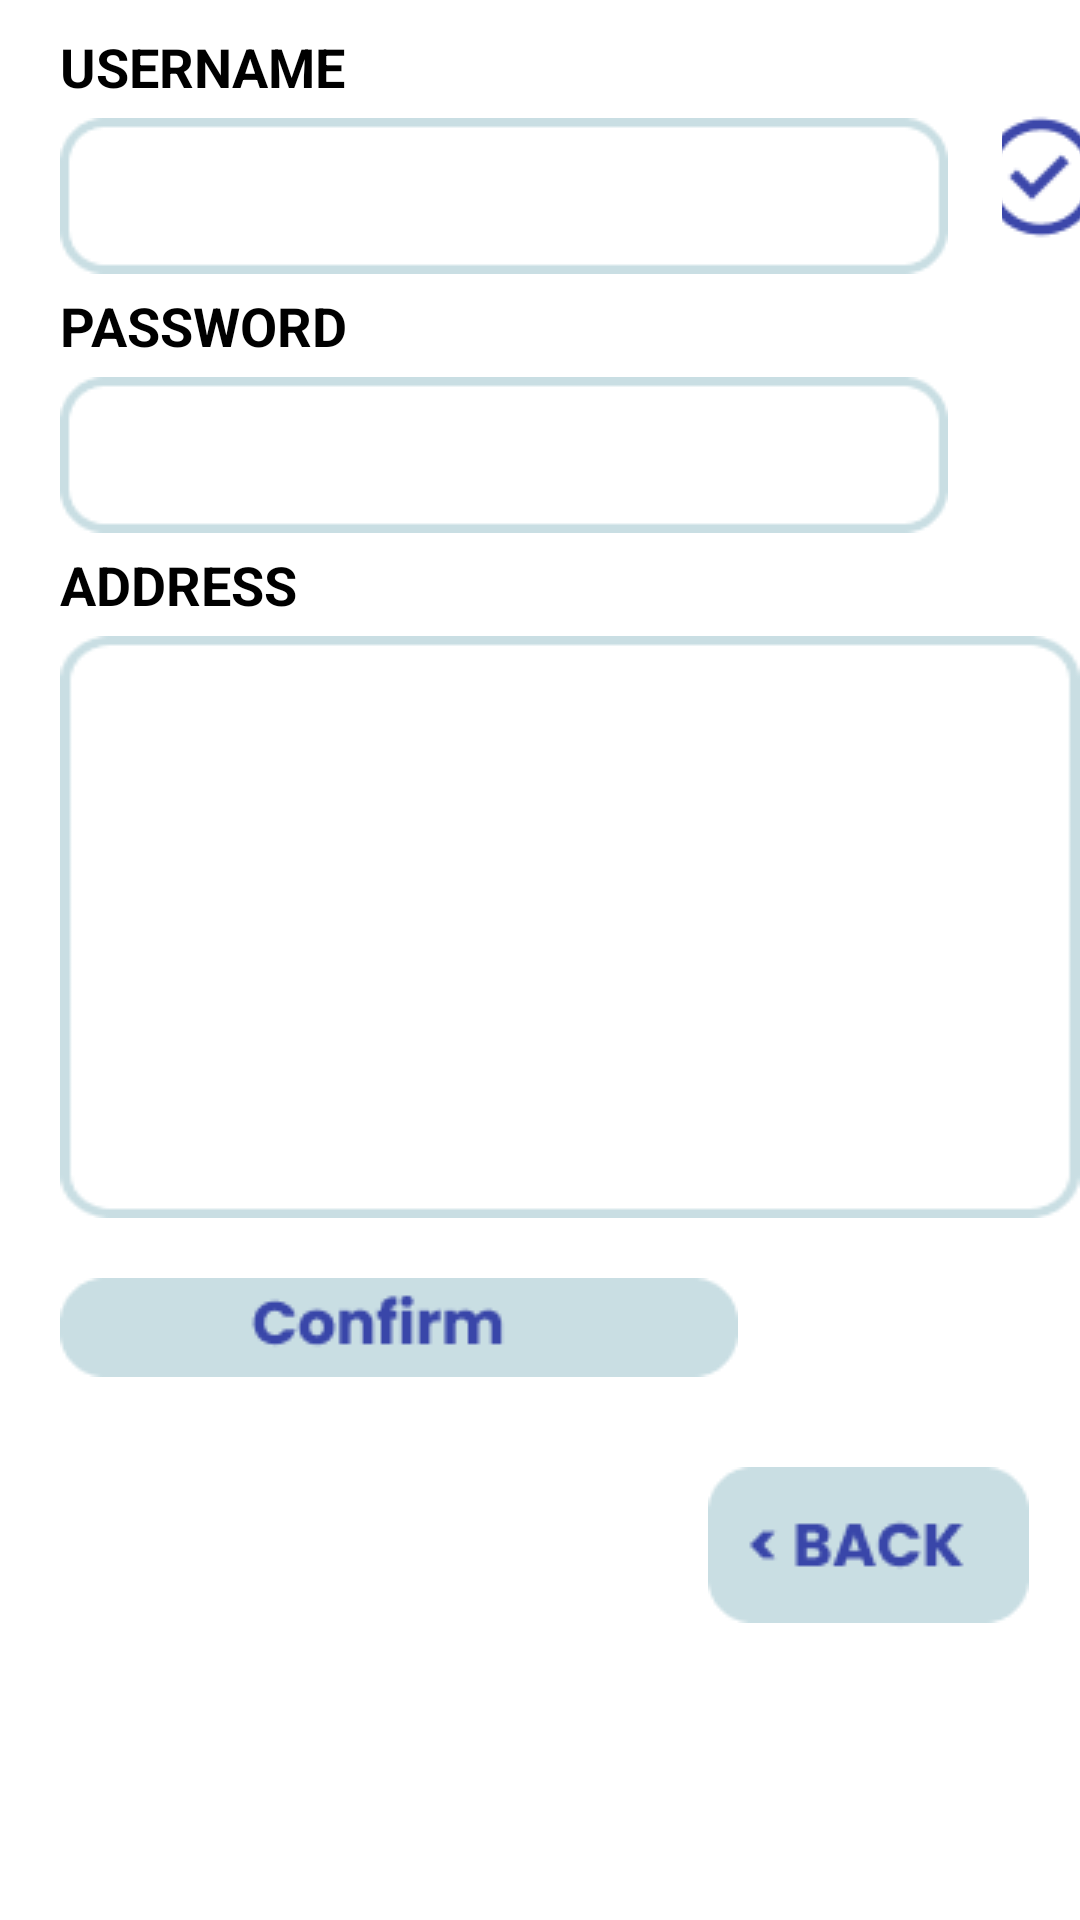

Here is an Android app screen rendered from its layout file. Give the layout XML and the strings, colors and styles it references.
<!-- AndroidManifest.xml: application theme Theme.ShopDrobe -->
<!-- res/layout/editprofile.xml -->
<?xml version="1.0" encoding="utf-8"?>
<RelativeLayout xmlns:android="http://schemas.android.com/apk/res/android"
    xmlns:app="http://schemas.android.com/apk/res-auto"
    xmlns:tools="http://schemas.android.com/tools"
    android:layout_width="match_parent"
    android:layout_height="match_parent"
    android:background="@color/white"
    tools:context=".EditProfile">

    <TextView
        android:id="@+id/textView"
        android:layout_width="wrap_content"
        android:layout_height="wrap_content"
        android:layout_alignParentStart="true"
        android:layout_marginStart="20dp"
        android:layout_marginTop="10dp"
        android:text="USERNAME"
        android:textColor="@color/black"
        android:textSize="18dp"
        android:textStyle="bold" />

    <EditText
        android:id="@+id/textUsername"
        android:layout_width="wrap_content"
        android:layout_height="wrap_content"
        android:layout_below="@+id/textView"
        android:layout_alignParentStart="true"
        android:layout_marginStart="20dp"
        android:layout_marginTop="5dp"
        android:textSize="25dp"
        android:textColor="@color/black"
        android:background="@drawable/box"
        android:ems="10" />

    <TextView
        android:id="@+id/textView1"
        android:layout_width="wrap_content"
        android:layout_height="wrap_content"
        android:layout_below="@+id/textUsername"
        android:layout_alignParentStart="true"
        android:layout_marginStart="20dp"
        android:layout_marginTop="5dp"
        android:text="PASSWORD"
        android:textColor="@color/black"
        android:textSize="18dp"
        android:textStyle="bold" />

    <EditText
        android:id="@+id/textPassword"
        android:layout_width="wrap_content"
        android:layout_height="wrap_content"
        android:layout_below="@+id/textView1"
        android:layout_alignParentStart="true"
        android:layout_marginStart="20dp"
        android:layout_marginTop="5dp"
        android:background="@drawable/box"
        android:textSize="25dp"
        android:textColor="@color/black"
        android:ems="10" />

    <TextView
        android:id="@+id/textView2"
        android:layout_width="wrap_content"
        android:layout_height="wrap_content"
        android:layout_below="@+id/textPassword"
        android:layout_alignParentStart="true"
        android:layout_marginStart="20dp"
        android:layout_marginTop="5dp"
        android:text="ADDRESS"
        android:textColor="@color/black"
        android:textSize="18dp"
        android:textStyle="bold" />

    <EditText
        android:id="@+id/textAddress"
        android:layout_width="wrap_content"
        android:layout_height="wrap_content"
        android:layout_below="@+id/textView2"
        android:layout_alignParentStart="true"
        android:layout_marginStart="20dp"
        android:layout_marginTop="5dp"
        android:textSize="25dp"
        android:textColor="@color/black"
        android:background="@drawable/bigbox"
        android:ems="15" />

    <ImageButton
        android:id="@+id/buttonConfirm"
        android:layout_width="wrap_content"
        android:layout_height="wrap_content"
        android:layout_below="@+id/textAddress"
        android:layout_alignParentStart="true"
        android:layout_marginStart="20dp"
        android:layout_marginTop="20dp"
        android:background="#00FFFFFF"
        android:src="@drawable/confirm" />

    <ImageButton
        android:id="@+id/buttonBack"
        android:layout_width="wrap_content"
        android:layout_height="wrap_content"
        android:layout_below="@+id/buttonConfirm"
        android:layout_alignParentEnd="true"
        android:layout_marginTop="30dp"
        android:layout_marginEnd="17dp"
        android:background="#00FFFFFF"
        android:src="@drawable/backbutton" />

    <ImageButton
        android:id="@+id/buttonCheck"
        android:layout_width="wrap_content"
        android:layout_height="wrap_content"
        android:layout_alignParentTop="true"
        android:layout_marginStart="18dp"
        android:layout_marginTop="38dp"
        android:layout_toEndOf="@+id/textUsername"
        android:background="#00FFFFFF"
        app:srcCompat="@drawable/check" />

</RelativeLayout>
<!-- resources referenced by this layout -->
<resources>
  <!-- drawable backbutton: png bitmap (drawable, 1685 bytes) -->
  <!-- drawable bigbox: png bitmap (drawable, 1702 bytes) -->
  <!-- drawable box: png bitmap (drawable, 1172 bytes) -->
  <!-- drawable check: png bitmap (drawable, 1195 bytes) -->
  <!-- drawable confirm: png bitmap (drawable, 1662 bytes) -->
  <style name="Theme.ShopDrobe" parent="Theme.MaterialComponents.DayNight.DarkActionBar">
          
          <item name="colorPrimary">@color/purple_500</item>
          <item name="colorPrimaryVariant">@color/purple_700</item>
          <item name="colorOnPrimary">@color/white</item>
          
          <item name="colorSecondary">@color/teal_200</item>
          <item name="colorSecondaryVariant">@color/teal_700</item>
          <item name="colorOnSecondary">@color/black</item>
          
          <item name="android:statusBarColor">?attr/colorPrimaryVariant</item>
          
      </style>
  <!-- not gathered from this repository: default colours our renderer supplied (Android Studio template values) -->
  <color name="purple_500">#FF6200EE</color>
  <color name="purple_700">#FF3700B3</color>
  <color name="teal_200">#FF03DAC5</color>
  <color name="teal_700">#FF018786</color>
  <color name="black">#FF000000</color>
  <color name="white">#FFFFFFFF</color>
</resources>
